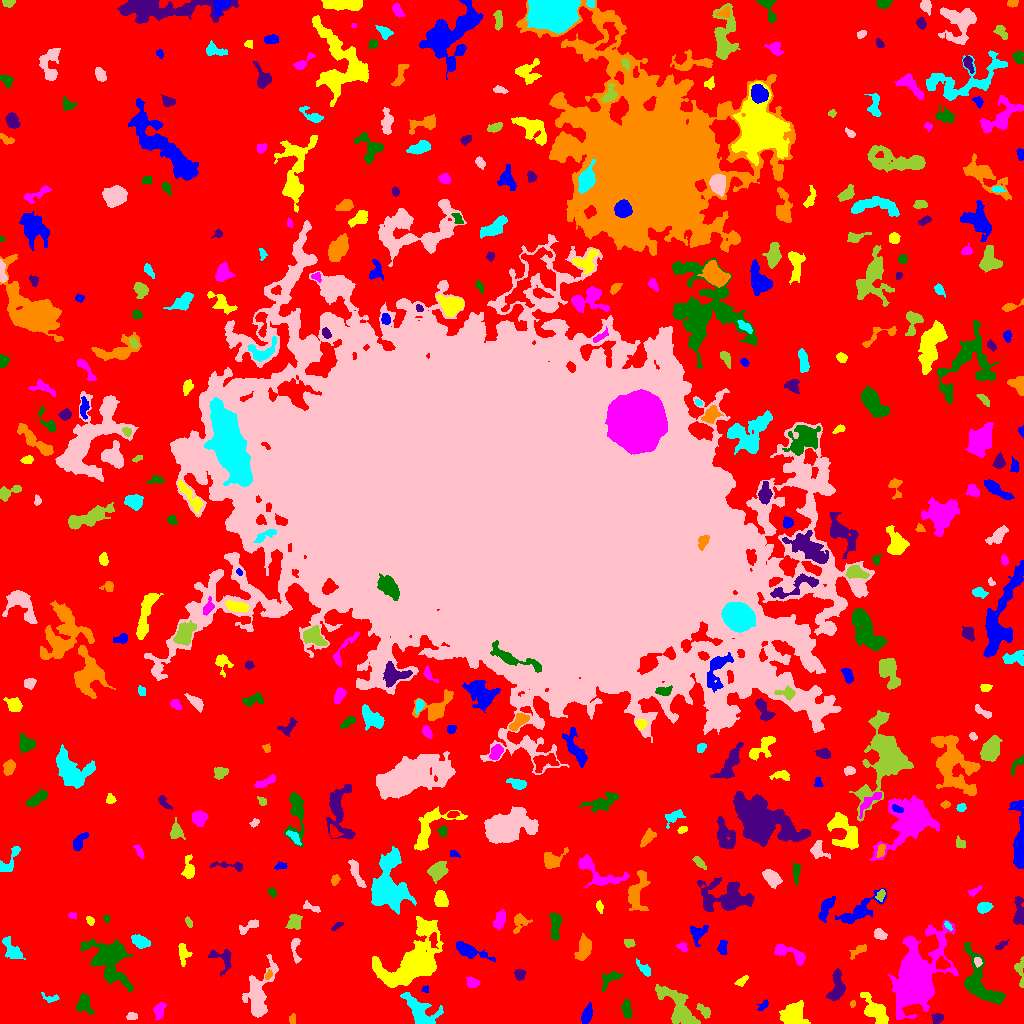

The table this chart was drawn from, first rows:
ID, X, Y, A, B, theta, total_flux, mu_max, mu_median, mu_mean, R_fwhm, R_e, R10, R90, x_start, x_end, y_start, y_end, area, greylevel
0, 524.1, 528.2, 326.8, 310.6, 0.8314, 3576592, 17.0, 5.0, 5.098, 154.6, 262, 103.3, 399.6, 0, 1023, 0, 1023, 701532, 5.098
1, 586.8, 8.24, 4.919, 2.181, 1.249, 529.0, 7.0, 3.0, 2.989, 4.26, 4.029, 1.493, 6.408, 581, 592, 0, 21, 177, 10.99
2, 793.4, 8.95, 6.318, 5.966, -0.431, 2171, 10.0, 4.0, 4.609, 8.538, 6.979, 2.821, 10.75, 779, 810, 0, 23, 471, 11.61
3, 159.5, 13.8, 4.063, 2.414, 1.281, 420.0, 7.0, 2.5, 2.625, 3.909, 3.827, 1.382, 5.971, 153, 166, 3, 21, 160, 10.62
4, 626.7, 14.2, 4.582, 1.987, -1.438, 591.0, 9.0, 4.0, 3.694, 4.26, 3.827, 1.493, 5.944, 621, 632, 5, 24, 160, 11.69
5, 937.2, 5.242, 2.628, 2.21, 0.1001, 244.0, 5.0, 2.0, 2.239, 3.742, 2.985, 1.128, 4.918, 931, 943, 0, 10, 109, 11.24
6, 292.3, 4.308, 2.581, 1.724, 1.464, 143.0, 4.0, 2.0, 2.167, 3.949, 2.706, 1.128, 3.949, 289, 295, 0, 10, 66, 10.17
7, 419.8, 11.57, 10.15, 5.403, -0.7819, 2406, 10.0, 4.0, 4.206, 8.795, 7.291, 2.821, 11.66, 400, 443, 0, 31, 572, 12.21
8, 131.5, 7.237, 2.661, 1.82, 0.07851, 173.0, 4.0, 2.0, 2.19, 4.068, 2.764, 1.128, 4.297, 126, 137, 4, 11, 79, 10.19
9, 703.3, 13.25, 4.39, 2.044, -0.7851, 366.0, 7.0, 3.0, 2.773, 3.523, 3.613, 1.262, 5.528, 696, 710, 5, 20, 132, 11.77
10, 222.3, 27.02, 4.535, 3.2, -0.7419, 587.0, 6.0, 3.0, 2.935, 6.129, 4.514, 1.784, 6.933, 208, 229, 18, 35, 200, 10.94
11, 763, 17.85, 3.34, 1.859, 0.7265, 248.0, 5.0, 3.0, 3.024, 4.184, 3.038, 1.128, 4.583, 756, 768, 13, 24, 82, 10.02
12, 874.7, 12.51, 8.899, 4.091, -0.8896, 1522, 10.0, 3.0, 3.36, 5.997, 6.308, 2.257, 10.08, 860, 888, 0, 31, 453, 11.36
13, 915.2, 42.23, 16.59, 9.195, 1.216, 32159, 62.0, 6.0, 11.66, 9.723, 11.59, 4.297, 22.91, 888, 958, 4, 104, 2759, 18.66
14, 84.25, 20.41, 4.588, 3.302, -1.339, 853.0, 11.0, 3.0, 3.677, 4.068, 4.222, 1.596, 7.159, 76, 94, 9, 30, 232, 11.68
15, 836.9, 36.62, 8.352, 3.651, 1.419, 878.0, 6.0, 3.0, 2.637, 7.421, 5.781, 2.326, 8.885, 826, 845, 23, 55, 333, 10.64
16, 852.6, 19.5, 1.648, 1.303, -0.0, 60.0, 3.0, 2.0, 1.538, 2.523, 1.871, 0.5642, 2.932, 850, 855, 16, 23, 39, 13.54
17, 50.95, 25.19, 4.685, 2.071, -0.1372, 282.0, 6.0, 2.0, 2.907, 3.868, 3.09, 1.262, 5.015, 41, 59, 21, 31, 97, 9.907
18, 259.1, 30.21, 15.56, 6.006, 1.291, 3294, 11.0, 4.0, 4.138, 7.756, 8.903, 3.478, 13.99, 242, 278, 6, 69, 796, 11.14
19, 679.2, 14.67, 14.07, 5.242, -0.8987, 2267, 10.0, 3.0, 3.105, 6.84, 8.019, 2.877, 12.94, 655, 700, 0, 39, 730, 11.11
20, 534.7, 43.07, 4.097, 2.326, 1.135, 323.0, 6.0, 2.0, 2.375, 4.297, 3.613, 1.382, 5.614, 528, 540, 36, 52, 136, 10.38
21, 425.3, 34.47, 1.518, 1.285, 0.6416, 66.0, 4.0, 1.0, 1.435, 2.257, 1.596, 0.5642, 2.877, 421, 428, 31, 38, 46, 10.43
22, 741.5, 42.62, 3.576, 1.676, 0.6147, 321.0, 8.0, 3.0, 3.415, 3.523, 2.932, 1.128, 4.72, 734, 748, 37, 48, 94, 11.41
23, 472.2, 40.53, 3.066, 2.361, -0.2911, 313.0, 6.0, 2.0, 2.587, 4.334, 3.29, 1.262, 5.171, 466, 480, 36, 47, 121, 10.59
24, 609, 44.75, 5.974, 3.106, 0.6602, 546.0, 6.0, 2.0, 2.772, 5.441, 4.37, 1.693, 6.979, 601, 623, 32, 52, 197, 10.77
25, 519.6, 48.97, 2.534, 2.38, -1.157, 384.0, 8.0, 3.0, 3.491, 4.068, 3.141, 1.262, 4.951, 514, 526, 43, 54, 110, 11.49
26, 268.4, 48.69, 2.615, 1.414, 1.092, 190.0, 6.0, 3.0, 3.22, 3.478, 2.459, 0.9772, 3.742, 265, 272, 44, 54, 59, 14.22
27, 643.5, 54.78, 5.138, 1.926, -0.875, 322.0, 5.0, 2.0, 2.403, 4.297, 3.656, 1.382, 5.585, 636, 650, 47, 65, 134, 11.4
28, 977.5, 61.49, 2.201, 1.707, -1.289, 167.0, 5.0, 2.0, 2.386, 3.038, 2.394, 0.9772, 3.909, 974, 982, 56, 66, 70, 15.39
29, 1020, 50.99, 8.504, 2.274, -1.454, 263.0, 4.0, 1.0, 1.613, 4.754, 3.868, 1.493, 6.408, 1014, 1023, 36, 67, 163, 9.613
30, 942.3, 59.28, 3.393, 2.801, -0.3028, 503.0, 6.0, 3.0, 3.517, 5.726, 3.868, 1.596, 5.944, 936, 950, 54, 67, 143, 15.52
31, 467.2, 73.45, 9.141, 2.693, -0.3439, 743.0, 7.0, 2.0, 2.198, 4.652, 4.983, 1.871, 8.349, 456, 495, 62, 82, 338, 11.2
32, 183.4, 69.91, 5.646, 2.88, -1.462, 277.0, 3.0, 2.0, 1.556, 5.47, 4.334, 1.693, 6.58, 178, 192, 57, 80, 178, 9.556
33, 788.5, 70.68, 10.37, 2.89, -0.3966, 966.0, 10.0, 3.0, 3.209, 4.983, 4.951, 1.784, 8.098, 774, 805, 58, 79, 301, 11.21
34, 981.2, 38.79, 15.62, 6.634, -1.069, 3005, 10.0, 3.0, 3.582, 9.132, 8.463, 3.192, 13.66, 964, 1005, 19, 81, 839, 11.58
35, 222.9, 64.51, 6.988, 5.053, -0.78, 681.0, 5.0, 3.0, 2.735, 6.555, 5.046, 2.034, 7.756, 208, 231, 47, 74, 249, 10.73
36, 858.7, 73.32, 4.916, 2.078, 0.6027, 230.0, 4.0, 1.0, 1.716, 4.549, 3.478, 1.262, 5.754, 849, 866, 64, 79, 134, 9.716
37, 140, 81.9, 4.462, 2.781, -0.4218, 905.0, 9.0, 4.0, 4.458, 5.441, 4.514, 1.784, 7.024, 131, 150, 75, 89, 203, 11.46
38, 295.5, 75.15, 7.545, 2.067, -1.511, 342.0, 7.0, 2.0, 2.25, 2.764, 3.656, 1.262, 6.05, 291, 301, 60, 85, 152, 10.25
39, 628.9, 80.45, 2.824, 1.889, -0.07761, 159.0, 4.0, 2.0, 1.871, 3.909, 2.821, 1.128, 4.583, 624, 635, 76, 84, 85, 9.871
40, 433.1, 83.66, 3.822, 1.85, -1.504, 390.0, 9.0, 3.0, 3.714, 3.141, 3.141, 1.128, 5.109, 429, 438, 75, 91, 105, 14.71
41, 722.1, 75.92, 3.567, 2.238, 1.481, 323.0, 5.0, 2.0, 2.626, 4.37, 3.523, 1.382, 5.441, 717, 727, 69, 83, 123, 10.63
42, 413.2, 61.69, 16.71, 9.473, 0.8011, 18072, 41.0, 6.0, 8.947, 8.63, 10.72, 3.868, 20.75, 372, 443, 36, 107, 2020, 15.95
43, 682.4, 76.63, 2.881, 1.957, -0.6426, 188.0, 4.0, 2.0, 2.321, 4.37, 2.932, 1.128, 4.406, 676, 687, 72, 81, 81, 13.32
44, 108.9, 63.45, 13.92, 8.438, -0.8837, 4658, 9.0, 4.0, 4.072, 12.13, 10.87, 4.297, 16.77, 80, 133, 31, 85, 1144, 11.07
45, 1001, 78.09, 3.73, 1.489, 0.5837, 140.0, 4.0, 2.0, 1.75, 3.785, 2.821, 0.9772, 4.442, 995, 1009, 74, 84, 80, 9.75
46, 583.8, 75.14, 6.171, 3.189, 1.277, 881.0, 7.0, 3.0, 2.956, 6.077, 5.47, 2.185, 8.33, 574, 591, 63, 90, 298, 10.96
47, 11.92, 73.53, 6.829, 3.045, -0.9091, 675.0, 7.0, 2.0, 2.519, 4.687, 4.983, 1.954, 7.838, 2, 25, 64, 87, 268, 10.52
48, 879.2, 89.53, 3.132, 2.187, -0.5501, 397.0, 8.0, 3.0, 3.254, 3.742, 3.141, 1.128, 5.232, 874, 887, 84, 95, 122, 11.25
49, 188.6, 101.5, 2.741, 1.472, -1.16, 235.0, 7.0, 3.0, 3.615, 3.141, 2.523, 0.9772, 3.989, 185, 192, 96, 107, 65, 10.62
50, 471, 96.51, 6.158, 2.96, -0.7145, 905.0, 9.0, 3.0, 3.221, 4.222, 5.171, 1.871, 8.098, 458, 482, 85, 108, 281, 13.22
51, 697.1, 90.04, 4.263, 3.549, 1.025, 597.0, 8.0, 2.0, 2.884, 4.549, 3.909, 1.493, 6.604, 690, 708, 77, 98, 207, 10.88
52, 90.06, 103.2, 2.317, 1.632, -0.9488, 123.0, 4.0, 2.0, 1.864, 3.523, 2.394, 0.9772, 3.868, 86, 94, 98, 107, 66, 11.86
53, 499.5, 103.7, 4.728, 2.341, 1.315, 617.0, 7.0, 3.0, 3.247, 5.293, 4.222, 1.693, 6.628, 493, 505, 93, 114, 190, 11.25
54, 106.4, 105.1, 1.735, 1.47, -1.231, 108.0, 5.0, 2.0, 2.25, 2.585, 2.034, 0.7979, 3.192, 103, 110, 101, 108, 48, 11.25
55, 337.1, 97.19, 3.549, 1.219, 0.5591, 127.0, 5.0, 2.0, 1.896, 2.257, 2.585, 0.7979, 4.068, 331, 343, 93, 101, 67, 9.896
56, 520.4, 101.5, 5.21, 3.949, 0.9916, 310.0, 5.0, 2.0, 1.606, 3.29, 4.107, 1.493, 6.433, 513, 532, 90, 110, 193, 10.61
57, 948.1, 97.67, 2.552, 1.23, -0.8589, 140.0, 5.0, 2.5, 2.692, 2.877, 2.257, 0.7979, 3.523, 944, 952, 93, 102, 52, 13.69
58, 247.2, 96.34, 6.286, 2.204, 0.5004, 295.0, 5.0, 2.0, 1.903, 3.141, 3.868, 1.262, 6.18, 239, 258, 89, 104, 155, 9.903
59, 294, 102.1, 4.139, 3.311, 1.238, 358.0, 4.0, 2.0, 1.865, 6.232, 4.442, 1.596, 6.817, 285, 302, 94, 109, 192, 9.865
... 391 more rows
